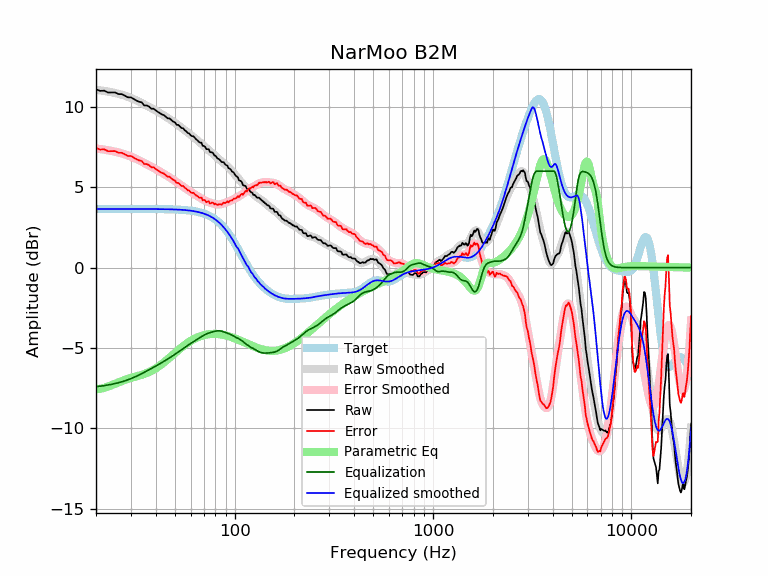

Data behind this chart, as committed beside it:
frequency, raw, error, smoothed, error_smoothed, equalization, parametric_eq, equalized_raw, equalized_smoothed, target
20, 11.09, 7.44, 11.05, 7.40, -7.40, -7.55, 3.68, 3.65, 3.65
21, 10.99, 7.34, 11.02, 7.37, -7.37, -7.53, 3.61, 3.65, 3.65
22, 11.00, 7.35, 10.99, 7.34, -7.34, -7.48, 3.66, 3.65, 3.65
23, 10.89, 7.24, 10.95, 7.30, -7.30, -7.40, 3.59, 3.65, 3.65
24, 10.89, 7.24, 10.90, 7.25, -7.25, -7.30, 3.63, 3.65, 3.65
25, 10.89, 7.24, 10.85, 7.21, -7.21, -7.21, 3.68, 3.65, 3.65
26, 10.79, 7.14, 10.80, 7.16, -7.16, -7.12, 3.63, 3.65, 3.65
27, 10.79, 7.14, 10.75, 7.10, -7.10, -7.05, 3.69, 3.65, 3.65
28, 10.68, 7.04, 10.69, 7.04, -7.04, -6.98, 3.64, 3.65, 3.65
29, 10.58, 6.94, 10.62, 6.97, -6.97, -6.91, 3.61, 3.65, 3.65
30, 10.58, 6.94, 10.55, 6.90, -6.90, -6.86, 3.68, 3.65, 3.65
31, 10.48, 6.84, 10.47, 6.83, -6.83, -6.81, 3.66, 3.65, 3.65
32, 10.38, 6.74, 10.40, 6.75, -6.75, -6.76, 3.63, 3.65, 3.65
33, 10.31, 6.66, 10.32, 6.67, -6.67, -6.71, 3.64, 3.65, 3.65
34, 10.27, 6.63, 10.23, 6.59, -6.59, -6.67, 3.69, 3.65, 3.65
35, 10.08, 6.44, 10.15, 6.51, -6.51, -6.61, 3.57, 3.64, 3.64
36, 10.08, 6.44, 10.07, 6.43, -6.43, -6.56, 3.65, 3.64, 3.64
37, 10.01, 6.37, 10.00, 6.35, -6.35, -6.49, 3.66, 3.64, 3.64
38, 9.88, 6.24, 9.92, 6.27, -6.27, -6.42, 3.61, 3.64, 3.64
39, 9.88, 6.24, 9.84, 6.20, -6.20, -6.35, 3.68, 3.64, 3.64
40, 9.78, 6.14, 9.76, 6.12, -6.12, -6.27, 3.66, 3.64, 3.64
41, 9.68, 6.04, 9.69, 6.05, -6.05, -6.18, 3.63, 3.64, 3.64
42, 9.60, 5.96, 9.61, 5.97, -5.97, -6.09, 3.62, 3.64, 3.64
43, 9.52, 5.89, 9.54, 5.90, -5.90, -5.99, 3.62, 3.64, 3.64
44, 9.48, 5.84, 9.46, 5.83, -5.83, -5.90, 3.65, 3.63, 3.63
45, 9.38, 5.75, 9.39, 5.75, -5.75, -5.80, 3.62, 3.63, 3.63
46, 9.28, 5.65, 9.31, 5.68, -5.68, -5.70, 3.60, 3.63, 3.63
47, 9.28, 5.65, 9.23, 5.61, -5.61, -5.60, 3.67, 3.63, 3.63
48, 9.17, 5.55, 9.16, 5.54, -5.54, -5.50, 3.63, 3.62, 3.62
49, 9.08, 5.46, 9.08, 5.46, -5.46, -5.40, 3.61, 3.62, 3.62
50, 9.03, 5.41, 9.01, 5.39, -5.39, -5.31, 3.64, 3.62, 3.62
51, 8.87, 5.26, 8.93, 5.32, -5.32, -5.21, 3.56, 3.61, 3.61
52, 8.87, 5.27, 8.85, 5.24, -5.24, -5.13, 3.63, 3.61, 3.61
53, 8.77, 5.17, 8.77, 5.17, -5.17, -5.04, 3.60, 3.60, 3.60
54, 8.67, 5.08, 8.70, 5.10, -5.10, -4.96, 3.57, 3.59, 3.59
55, 8.66, 5.08, 8.62, 5.03, -5.03, -4.88, 3.63, 3.59, 3.59
56, 8.54, 4.96, 8.54, 4.97, -4.97, -4.81, 3.58, 3.58, 3.58
57, 8.47, 4.90, 8.47, 4.90, -4.90, -4.74, 3.57, 3.57, 3.57
58, 8.37, 4.81, 8.40, 4.84, -4.84, -4.68, 3.54, 3.56, 3.56
59, 8.34, 4.79, 8.33, 4.78, -4.78, -4.61, 3.56, 3.55, 3.55
60, 8.23, 4.69, 8.26, 4.72, -4.72, -4.56, 3.51, 3.54, 3.54
61, 8.17, 4.64, 8.19, 4.66, -4.66, -4.51, 3.51, 3.53, 3.53
62, 8.16, 4.65, 8.12, 4.60, -4.60, -4.46, 3.56, 3.51, 3.51
63, 8.06, 4.56, 8.05, 4.55, -4.55, -4.41, 3.51, 3.50, 3.50
64, 7.97, 4.49, 7.98, 4.50, -4.50, -4.37, 3.47, 3.48, 3.48
65, 7.91, 4.44, 7.91, 4.44, -4.44, -4.33, 3.47, 3.47, 3.47
66, 7.81, 4.37, 7.84, 4.39, -4.39, -4.30, 3.42, 3.45, 3.45
67, 7.77, 4.34, 7.77, 4.34, -4.34, -4.27, 3.43, 3.43, 3.43
68, 7.77, 4.36, 7.70, 4.29, -4.29, -4.24, 3.48, 3.41, 3.41
69, 7.57, 4.19, 7.63, 4.24, -4.24, -4.22, 3.32, 3.38, 3.38
70, 7.57, 4.21, 7.56, 4.20, -4.20, -4.20, 3.37, 3.36, 3.36
71, 7.51, 4.18, 7.49, 4.16, -4.16, -4.18, 3.35, 3.33, 3.33
72, 7.37, 4.07, 7.43, 4.13, -4.13, -4.16, 3.24, 3.30, 3.30
73, 7.37, 4.10, 7.36, 4.09, -4.09, -4.15, 3.27, 3.27, 3.27
74, 7.37, 4.13, 7.30, 4.07, -4.07, -4.14, 3.30, 3.24, 3.24
75, 7.19, 3.99, 7.24, 4.04, -4.04, -4.13, 3.14, 3.20, 3.20
76, 7.16, 4.00, 7.18, 4.02, -4.02, -4.12, 3.14, 3.16, 3.16
77, 7.16, 4.04, 7.12, 4.00, -4.00, -4.12, 3.16, 3.12, 3.12
78, 7.11, 4.03, 7.06, 3.98, -3.98, -4.12, 3.13, 3.08, 3.08
79, 6.96, 3.93, 7.00, 3.97, -3.97, -4.12, 3.00, 3.03, 3.03
... 553 more rows
